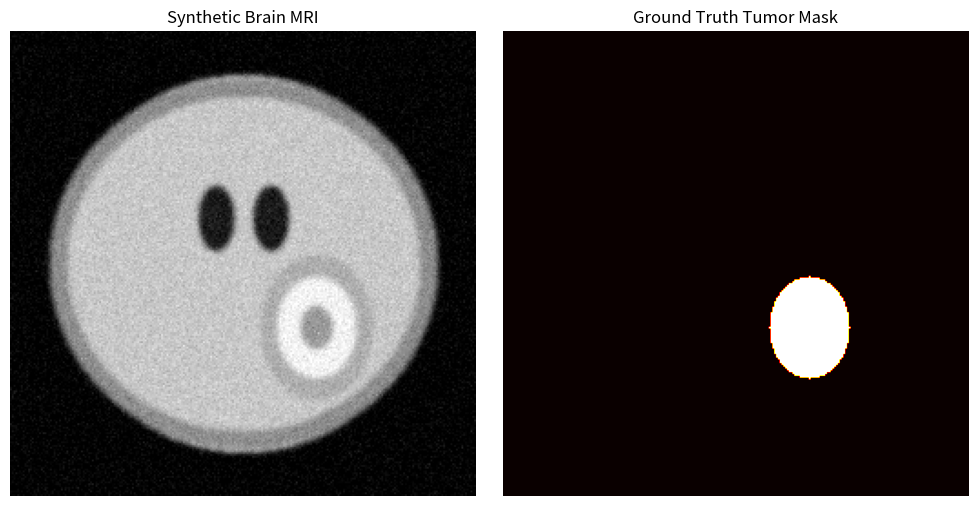

The matplotlib source for this figure:
"""
synthetic_mri.py
----------------
Generates a synthetic brain MRI slice with a simulated tumor region.
Used for demonstration when no real MRI dataset is available.
"""

import numpy as np
from scipy.ndimage import gaussian_filter


def generate_brain_mri(size=256, noise_level=0.04, seed=42):
    """
    Generate a synthetic T1-weighted brain MRI slice with a tumor.

    Returns
    -------
    image      : ndarray (size x size), float64 in [0, 1]  – the MRI image
    ground_truth: ndarray (size x size), bool              – tumor mask (ground truth)
    tumor_center: (row, col) tuple
    tumor_radii : (ry, rx) tuple (semi-axes of the tumor ellipse)
    """
    rng = np.random.default_rng(seed)
    img = np.zeros((size, size), dtype=np.float64)
    cy, cx = size // 2, size // 2

    # ── skull ring ────────────────────────────────────────────────────────────
    skull_outer = 0.90
    skull_inner = 0.82
    Y, X = np.ogrid[:size, :size]
    R = np.sqrt(((Y - cy) / (size * skull_outer / 2)) ** 2 +
                ((X - cx) / (size * skull_outer / 2)) ** 2)
    skull_mask = (R > skull_inner) & (R < skull_outer)
    img[skull_mask] = 0.85

    # ── white matter ─────────────────────────────────────────────────────────
    wm_ry, wm_rx = int(size * 0.36), int(size * 0.38)
    wm = ((Y - cy) / wm_ry) ** 2 + ((X - cx) / wm_rx) ** 2 <= 1
    img[wm] = 0.78

    # ── gray matter cortex ───────────────────────────────────────────────────
    gm_ry, gm_rx = int(size * 0.40), int(size * 0.42)
    gm = ((Y - cy) / gm_ry) ** 2 + ((X - cx) / gm_rx) ** 2 <= 1
    img[gm & ~wm] = 0.55

    # ── ventricles ────────────────────────────────────────────────────────────
    for (vy, vx, vry, vrx) in [
        (cy - 25, cx - 15, 18, 10),
        (cy - 25, cx + 15, 18, 10),
    ]:
        v_mask = ((Y - vy) / vry) ** 2 + ((X - vx) / vrx) ** 2 <= 1
        img[v_mask] = 0.10

    # ── bright tumor ─────────────────────────────────────────────────────────
    tumor_cy, tumor_cx = cy + 35, cx + 40
    tumor_ry, tumor_rx = 28, 22
    tumor = ((Y - tumor_cy) / tumor_ry) ** 2 + ((X - tumor_cx) / tumor_rx) ** 2 <= 1
    img[tumor] = 0.95

    # tumor necrotic core (darker centre)
    core_ry, core_rx = int(tumor_ry * 0.45), int(tumor_rx * 0.45)
    core = ((Y - tumor_cy) / core_ry) ** 2 + ((X - tumor_cx) / core_rx) ** 2 <= 1
    img[core] = 0.60

    # oedema (slightly brighter halo around tumor)
    oedema_ry, oedema_rx = int(tumor_ry * 1.45), int(tumor_rx * 1.45)
    oedema = ((Y - tumor_cy) / oedema_ry) ** 2 + ((X - tumor_cx) / oedema_rx) ** 2 <= 1
    img[oedema & ~tumor] = 0.68

    # ── smooth + noise ────────────────────────────────────────────────────────
    img = gaussian_filter(img, sigma=1.5)
    img += rng.normal(0, noise_level, img.shape)
    img = np.clip(img, 0, 1)

    # ── ground truth mask (whole tumor region) ───────────────────────────────
    gt = ((Y - tumor_cy) / tumor_ry) ** 2 + ((X - tumor_cx) / tumor_rx) ** 2 <= 1

    return img, gt, (tumor_cy, tumor_cx), (tumor_ry, tumor_rx)


if __name__ == "__main__":
    import matplotlib.pyplot as plt
    img, gt, center, radii = generate_brain_mri()
    fig, axes = plt.subplots(1, 2, figsize=(10, 5))
    axes[0].imshow(img, cmap="gray")
    axes[0].set_title("Synthetic Brain MRI")
    axes[0].axis("off")
    axes[1].imshow(gt, cmap="hot")
    axes[1].set_title("Ground Truth Tumor Mask")
    axes[1].axis("off")
    plt.tight_layout()
    plt.savefig("synthetic_mri_preview.png", dpi=150)
    print("Saved synthetic_mri_preview.png")
